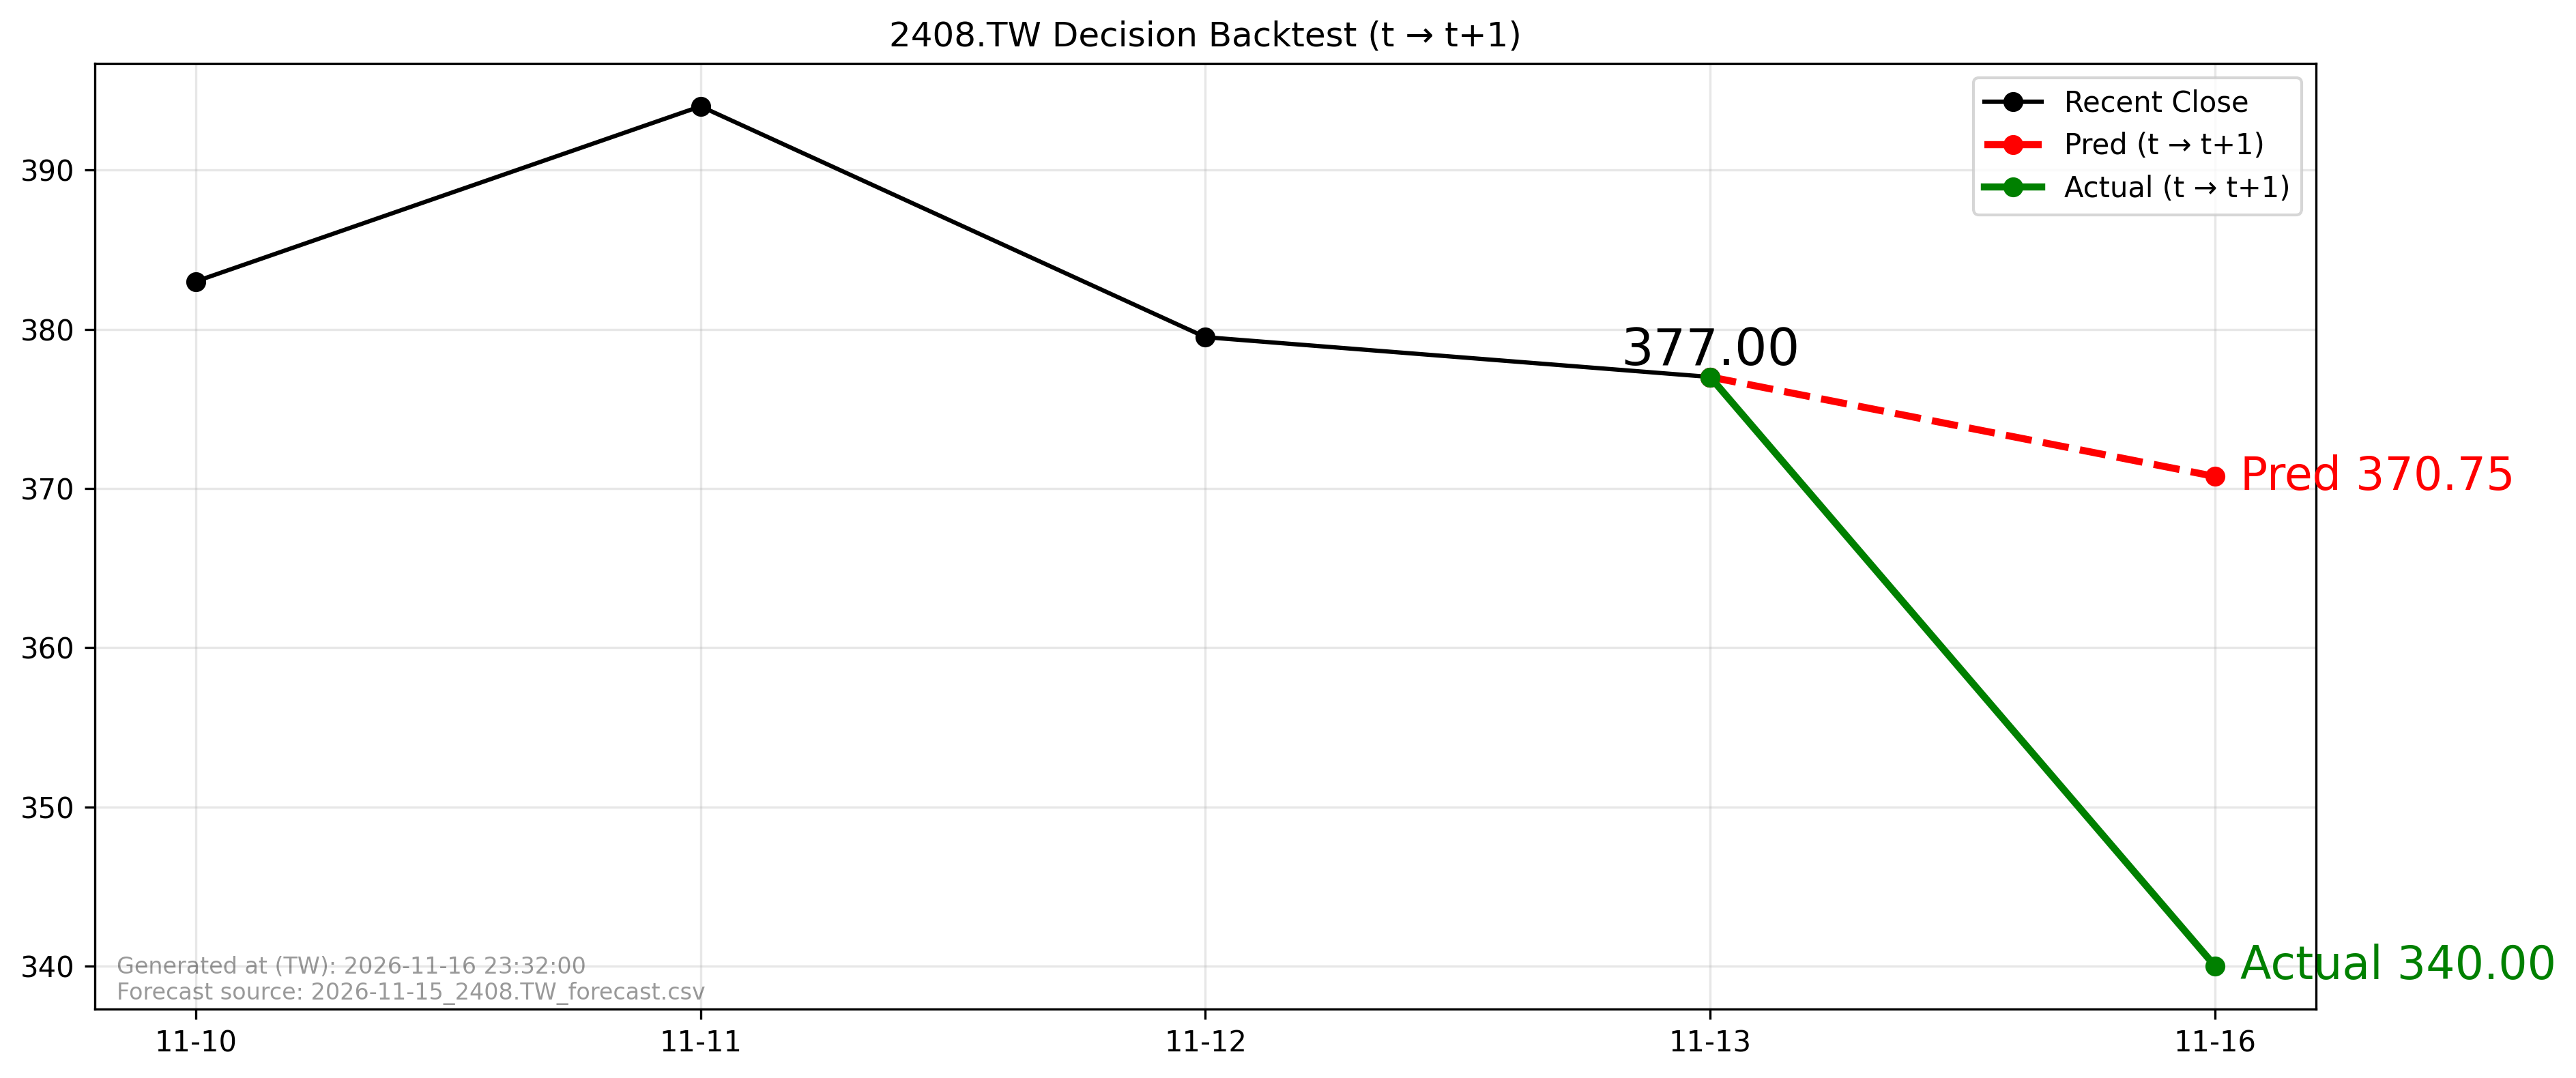

Values plotted in this chart, from the file beside it:
forecast_file, forecast_asof_date, t, t1, close_t, pred_t1, actual_t1, direction_pred, direction_actual, aligned
2026-11-15_2408.TW_forecast.csv, 2026-11-15, 2026-11-13, 2026-11-16, 377.0, 370.7, 340.0, -1, -1, True
